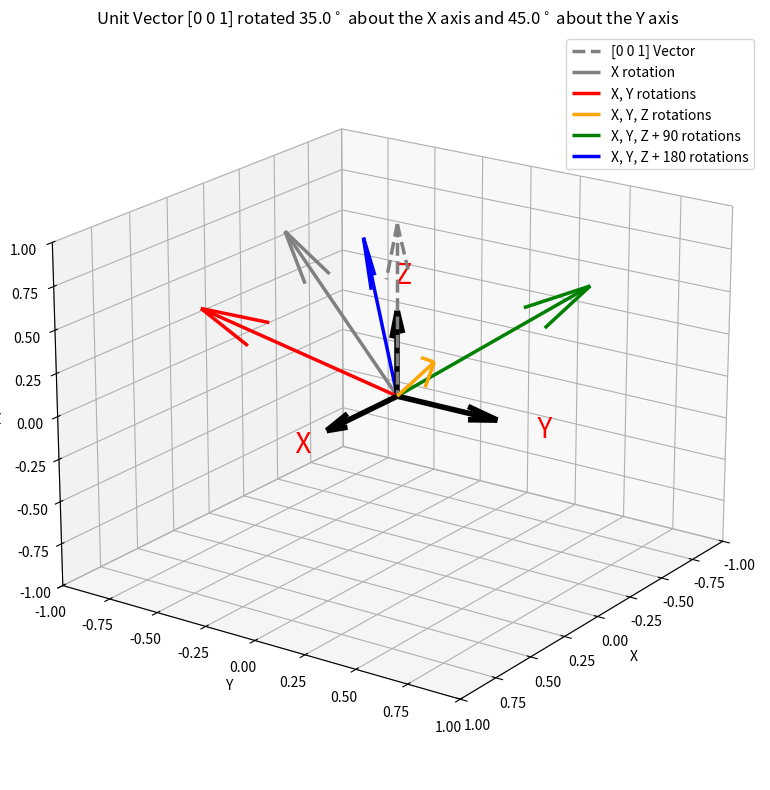

Python code for this plot:
"Rotates the unit vector, once about each of the x, y, z axes."
import numpy as np
import matplotlib.pyplot as plt
from mpl_toolkits.mplot3d import Axes3D

# Rotation matrices
def Rx(theta):
    return np.array([
        [1, 0, 0],
        [0, np.cos(theta), -np.sin(theta)],
        [0, np.sin(theta), np.cos(theta)]
    ])

def Ry(theta):
    return np.array([
        [np.cos(theta), 0, np.sin(theta)],
        [0, 1, 0],
        [-np.sin(theta), 0, np.cos(theta)]
    ])

def Rz(theta):
    return np.array([
        [np.cos(theta), -np.sin(theta), 0],
        [np.sin(theta), np.cos(theta), 0],
        [0, 0, 1]
    ])

# Initial unit vector along z-axis
v0 = np.array([0, 0, 1])

# Rotation angle
thetaX = np.radians(35)
thetaXdeg = np.degrees(thetaX)
thetaY = np.radians(45)
thetaYdeg = np.degrees(thetaY)
thetaZ = np.radians(90)
thetaZdeg = np.degrees(thetaY)

# Apply rotations
v1 = Rx(thetaX) @ v0              # After rotation about x-axis
v2 = Ry(thetaY) @ v1              # After subsequent rotation about y-axis
v3 = Rz(thetaZ) @ v2              # After subsequent rotation about y-axis
v4 = Rz(thetaZ) @ v3              # After subsequent rotation about y-axis
v5 = Rz(thetaZ) @ v4              # After subsequent rotation about y-axis

# 3D Visualization
fig = plt.figure(figsize=(8, 8))
ax = fig.add_subplot(111, projection='3d')
origin =[0, 0, 0]
xaxis = [0.5, 0, 0]
yaxis = [0, 0.5, 0]
zaxis = [0, 0, 0.5]

# Axes
ax.quiver(*origin, *xaxis, linewidth =4, color='k')
ax.quiver(*origin, *yaxis, linewidth=4, color='k')
ax.quiver(*origin, *zaxis, linewidth=4, color='k')

# Label the end of the vector with "X"
endX = np.array(origin) + np.array(xaxis) + [0.2, 0, 0]
endY = np.array(origin) + np.array(yaxis) + [0, 0.2, 0]
endZ = np.array(origin) + np.array(zaxis) + [0, 0, 0.2]
ax.text(*endX, '  X', color='red', fontsize=20, ha='center', va='center')
ax.text(*endY,'  Y', color='red', fontsize=20, ha='center', va='center')
ax.text(*endZ, '  Z', color='red', fontsize=20, ha='center', va='center')

# Vectors
ax.quiver(0, 0, 0, *v0, color='gray', linestyle='dashed', linewidth=2.5, label='[0 0 1] Vector')
ax.quiver(0, 0, 0, *v1, color='grey', linewidth=2.5, label='X rotation')
ax.quiver(0, 0, 0, *v2, color='r', linewidth=2.5, label='X, Y rotations')
ax.quiver(0, 0, 0, *v3, color='orange', linewidth=2.5, label='X, Y, Z rotations')
ax.quiver(0, 0, 0, *v4, color='g', linewidth=2.5, label='X, Y, Z + 90 rotations')
ax.quiver(0, 0, 0, *v5, color='b', linewidth=2.5, label='X, Y, Z + 180 rotations')

# Axes settings
ax.set_xlim([-1, 1])
ax.set_ylim([-1, 1])
ax.set_zlim([-1, 1])
ax.set_xlabel('X')
ax.set_ylabel('Y')
ax.set_zlabel('Z')
ax.set_title(fr'Unit Vector [0 0 1] rotated {thetaXdeg}$^\circ$ about the X axis and {thetaYdeg}$^\circ$ about the Y axis')
ax.legend()
ax.view_init(elev=20, azim=35)
plt.tight_layout()
plt.show()
